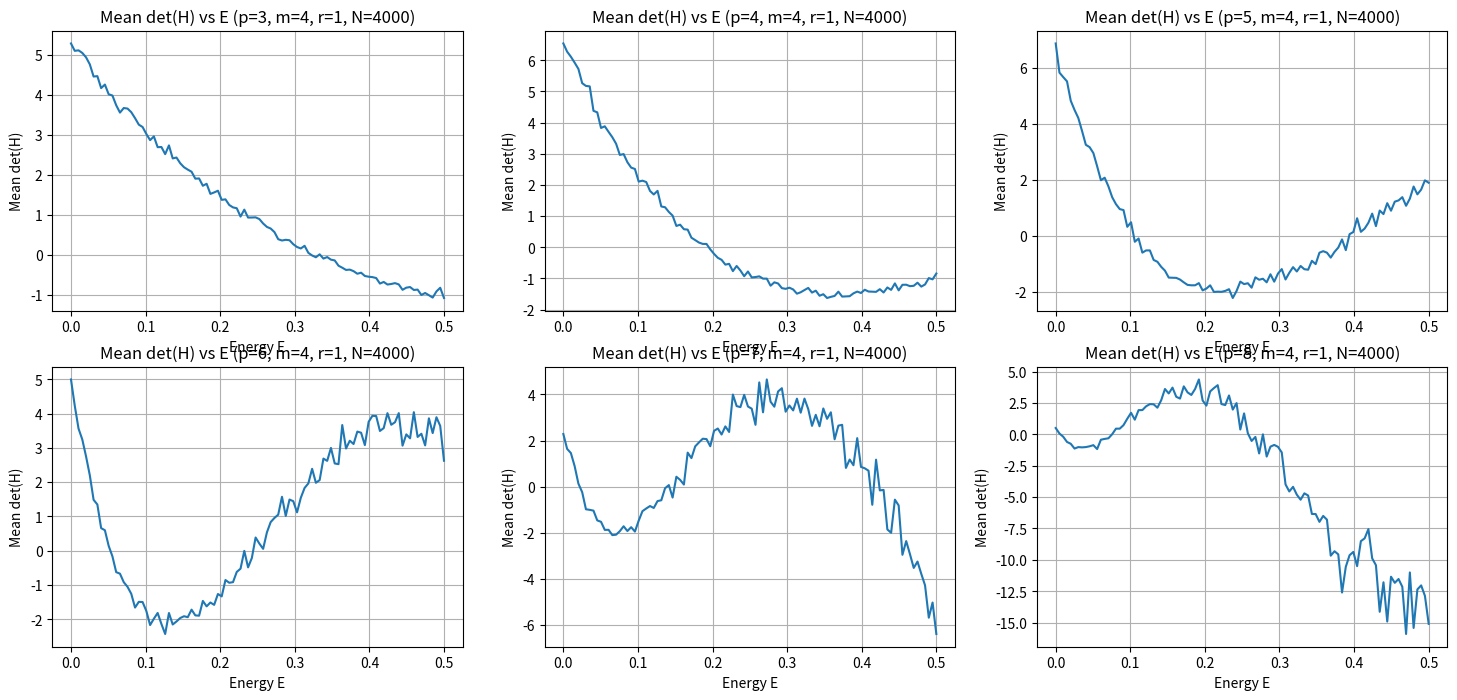

The matplotlib source for this figure:
import math
from typing import Dict, List, Sequence, Tuple, Optional
import numpy as np
import matplotlib.pyplot as plt

def generate_hessian_matrices(E: float, p: int, r: int, m: int, N: int, *, seed: Optional[int] = None, return_parts: bool = True) -> Tuple[np.ndarray, Optional[np.ndarray], Optional[np.ndarray]]:
    rng = np.random.default_rng(seed)
    X = rng.standard_normal(size=(N, 2 * m, p))

    W = np.matmul(X.transpose(0, 2, 1), X)
    Y = rng.standard_normal(size=(N, p, p))
    GOE = (Y + np.swapaxes(Y, 1, 2)) / np.sqrt(2.0)

    H = (r / m) * W + (r / m) * np.sqrt(2 * m * E) * GOE
    H = H - (2 * r * E) * np.eye(p)[None, :, :]
    if return_parts: return H, W, GOE
    return H, None, None

def plot_matrix_heatmaps(mats: Sequence[np.ndarray], titles: Sequence[str]) -> None:
    k = len(mats); plt.figure(figsize=(6 * k, 5))
    for i, (M, t) in enumerate(zip(mats, titles), 1):
        plt.subplot(1, k, i); plt.title(t); plt.imshow(M, cmap="viridis", aspect="auto"); plt.colorbar(label="Value"); plt.xlabel("Index"); plt.ylabel("Index")
    plt.tight_layout(); plt.show()

def plot_mean_matrices(energies: Sequence[float], m: int, p: int, r: int = 1, N: int = 1000, seed: Optional[int] = None):
    for E in energies:
        H, W, G = generate_hessian_matrices(E=E, p=p, r=r, m=m, N=N, seed=seed)
        mean_H = H.mean(axis=0); mean_W = W.mean(axis=0) if W is not None else None; mean_G = G.mean(axis=0) if G is not None else None
        mats, titles = [mean_H], [f"Mean Hessian at E={E:.3g}"]
        if mean_W is not None: mats.append(mean_W); titles.append(f"Mean W at E={E:.3g}")
        if mean_G is not None: mats.append(mean_G); titles.append(f"Mean GOE at E={E:.3g}")
        plot_matrix_heatmaps(mats, titles)

def positive_definiteness_analysis(energies: Sequence[float], p: int, m: int, r: int = 1, *, to_plot: bool = False, N: int = 1000, seed: Optional[int] = None, compute_det: bool = True) -> Tuple[List[float], List[float]]:
    prob_pd_list: List[float] = []; mean_det_list: List[float] = []
    for E in energies:
        H, _, _ = generate_hessian_matrices(E=E, p=p, r=r, m=m, N=N, seed=seed, return_parts=False)
        eigvals = np.linalg.eigvalsh(H); min_eig = eigvals.min(axis=1); prob_pd_list.append(float((min_eig > 0).mean()))
        mean_det_list.append(float(np.linalg.det(H).mean()) if compute_det else float("nan"))
    if to_plot:
        plt.figure(figsize=(10, 5)); plt.plot(energies, prob_pd_list, marker="o"); plt.xlabel("Energy E"); plt.ylabel("P(H is positive definite)"); plt.title(f"PD probability vs E (p={p}, m={m}, r={r}, N={N})"); plt.grid(True); plt.show()
    return prob_pd_list, mean_det_list

def sweep_pd_over_params(energies: Sequence[float], p_values: Sequence[int], m_values: Sequence[int], *, r: int = 1, N: int = 1000, seed: Optional[int] = None, plot: bool = True) -> Dict[Tuple[int, int], List[float]]:
    results: Dict[Tuple[int, int], List[float]] = {}
    for m in m_values:
        for p in p_values:
            prob_pd, _ = positive_definiteness_analysis(energies, p=p, m=m, r=r, N=N, seed=seed, to_plot=False, compute_det=False)
            results[(p, m)] = prob_pd
    if plot:
        plt.figure(figsize=(12, 8))
        for (p, m), prob_pd in results.items():
            plt.plot(energies, prob_pd, label=f"p={p}, m={m}")
        plt.xlabel("Energy E"); plt.ylabel("P(H is positive definite)"); plt.title(f"PD probability vs E for (p, m), r={r}, N={N}"); plt.legend(); plt.grid(True); plt.show()
    return results

def sweep_mean_det_over_params(energies: Sequence[float], p_values: Sequence[int], m_values: Sequence[int], *, r: int = 1, N: int = 1000, seed: Optional[int] = None, plot: bool = True) -> Dict[Tuple[int, int], List[float]]:
    results: Dict[Tuple[int, int], List[float]] = {}
    for m in m_values:
        for p in p_values:
            _, mean_det = positive_definiteness_analysis(energies, p=p, m=m, r=r, N=N, seed=seed, to_plot=False, compute_det=True)
            results[(p, m)] = mean_det
    if plot:
        num_plots = len(results); cols = 3; rows = (num_plots + cols - 1) // cols
        plt.figure(figsize=(6 * cols, 4 * rows))
        for i, ((p, m), mean_det) in enumerate(results.items(), 1):
            plt.subplot(rows, cols, i); plt.plot(energies, mean_det); plt.xlabel("Energy E"); plt.ylabel("Mean det(H)"); plt.title(f"Mean det(H) vs E (p={p}, m={m}, r={r}, N={N})"); plt.grid(True)
        plt.show()
    return results

def conditioned_mean_det(energies, p: int, m: int, r: int = 1, *, N: int = 1000, seed: int | None = None, to_plot: bool = True):
    means = []
    for E in energies:
        H, _, _ = generate_hessian_matrices(E=E, p=p, r=r, m=m, N=N, seed=seed, return_parts=False)
        eigvals = np.linalg.eigvalsh(H); mask = (eigvals.min(axis=1) >= 0)
        det_vals = np.zeros(H.shape[0], dtype=float)
        if np.any(mask): det_vals[mask] = np.linalg.det(H[mask])
        means.append(float(det_vals.mean()))
    if to_plot:
        plt.figure(figsize=(10, 5)); plt.plot(energies, means, marker="o"); plt.xlabel("Energy E"); plt.ylabel("Kac–Rice mean det(H)"); plt.title(f"Kac–Rice mean det(H) vs E (p={p}, m={m}, r={r}, N={N})"); plt.grid(True); plt.show()
    return means

def sweep_conditioned_mean_det(energies, p_values, m_values, *, r: int = 1, N: int = 1000, seed: int | None = None, plot: bool = True):
    results = {}
    for m in m_values:
        for p in p_values:
            means = conditioned_mean_det(energies, p=p, m=m, r=r, N=N, seed=seed, to_plot=False)
            results[(p, m)] = means
    if plot:
        num_plots = len(results); cols = 3; rows = (num_plots + cols - 1) // cols
        plt.figure(figsize=(6 * cols, 4 * rows)); plt.subplots_adjust(hspace=0.4, wspace=0.4)
        for i, ((p, m), means) in enumerate(results.items(), 1):
            plt.subplot(rows, cols, i); plt.plot(energies, means); plt.xlabel("Energy E"); plt.ylabel("Kac–Rice mean det(H)"); plt.title(f"p={p}, m={m}"); plt.grid(True)
        plt.show()
    return results

def main():
    MODE = "sweep_det"  # Options: "mean_matrices", "prob", "sweep_pd", "sweep_det", "cond_det", "sweep_cond_det"
    p = 4; m = 4; r = 1; N = 4000; seed = None
    emin, emax, nE = 1e-9, 0.5, 100
    energies = np.linspace(emin, emax, num=nE)
    m_values = [4]
    p_values = [3,4,5,6,7,8]


    if MODE == "mean_matrices":
        plot_mean_matrices(energies, m=m, p=p, r=r, N=N, seed=seed)
    elif MODE == "prob":
        positive_definiteness_analysis(energies, p=p, m=m, r=r, to_plot=True, N=N, seed=seed, compute_det=False)

    elif MODE == "sweep_pd":
        sweep_pd_over_params(energies, p_values=p_values, m_values=m_values, r=r, N=N, seed=seed, plot=True)
    elif MODE == "sweep_det":
        sweep_mean_det_over_params(energies, p_values=p_values, m_values=m_values, r=r, N=N, seed=seed, plot=True)

    elif MODE == "cond_det":
        conditioned_mean_det(energies, p=p, m=m, r=r, N=N, seed=seed, to_plot=True)
    elif MODE == "sweep_cond_det":
        sweep_conditioned_mean_det(energies, p_values=p_values, m_values=m_values, r=r, N=N, seed=seed, plot=True)
    else:
        raise ValueError(f"Unknown MODE: {MODE}")

if __name__ == "__main__":
    main()
